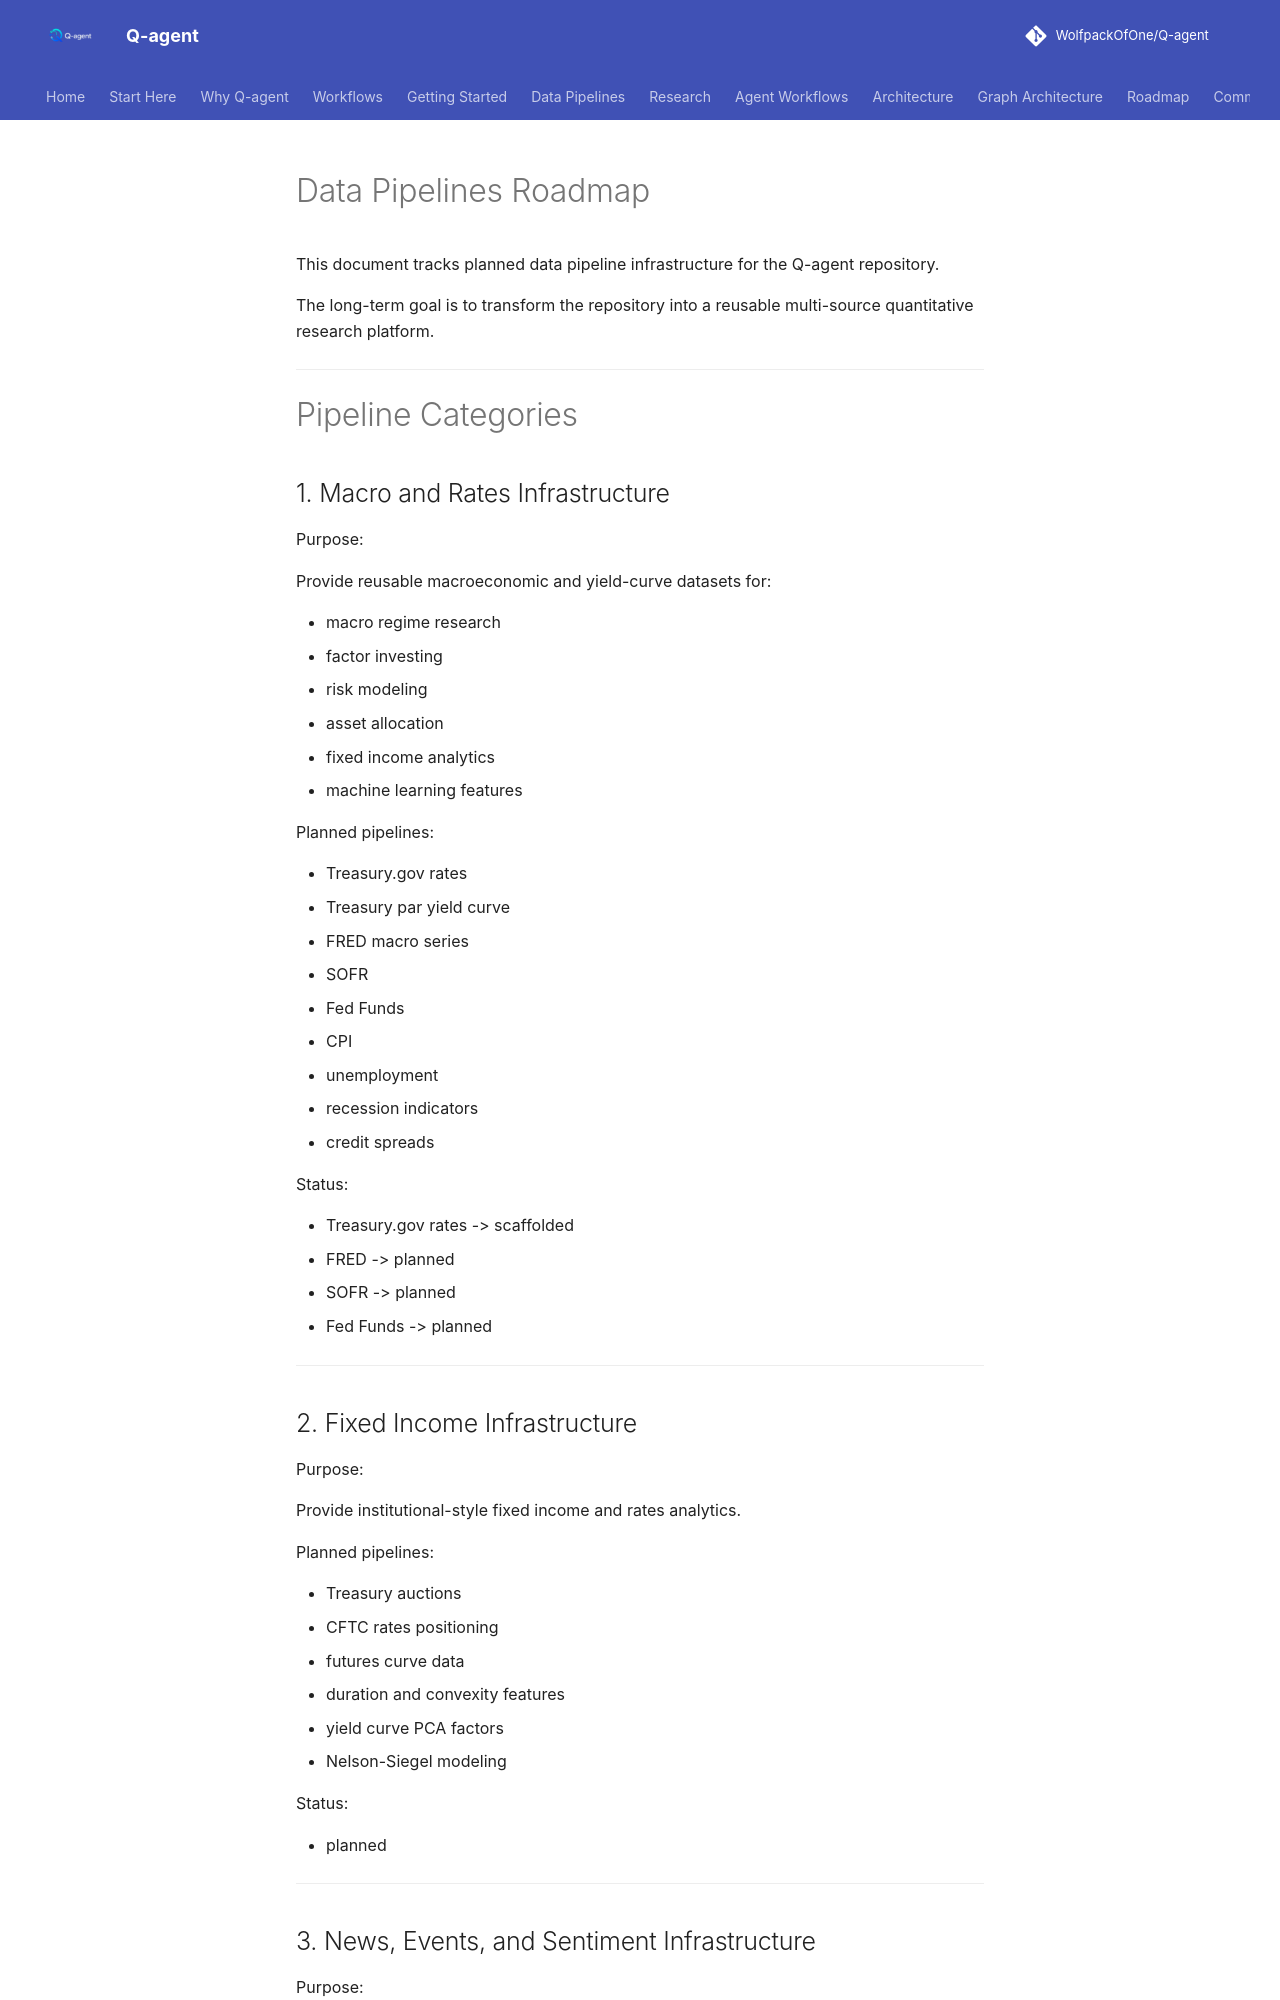

repository: WolfpackOfOne/Q-agent · page: roadmaps/data-pipelines-roadmap/index.html · generator: mkdocs

# Data Pipelines Roadmap

This document tracks planned data pipeline infrastructure for the Q-agent repository.

The long-term goal is to transform the repository into a reusable multi-source quantitative research platform.

---

# Pipeline Categories

## 1. Macro and Rates Infrastructure

Purpose:

Provide reusable macroeconomic and yield-curve datasets for:

- macro regime research
- factor investing
- risk modeling
- asset allocation
- fixed income analytics
- machine learning features

Planned pipelines:

- Treasury.gov rates
- Treasury par yield curve
- FRED macro series
- SOFR
- Fed Funds
- CPI
- unemployment
- recession indicators
- credit spreads

Status:

- Treasury.gov rates -> scaffolded
- FRED -> planned
- SOFR -> planned
- Fed Funds -> planned

---

## 2. Fixed Income Infrastructure

Purpose:

Provide institutional-style fixed income and rates analytics.

Planned pipelines:

- Treasury auctions
- CFTC rates positioning
- futures curve data
- duration and convexity features
- yield curve PCA factors
- Nelson-Siegel modeling

Status:

- planned

---
